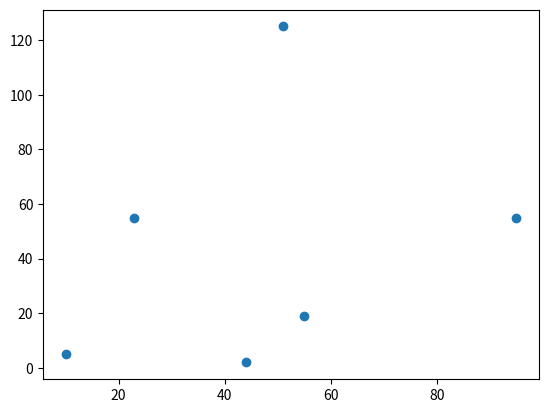

Write Python code to recreate this figure.
import matplotlib.pyplot as plt

"""
散布図
"""

x=[10,51,44,23,55,95]
y=[5,125,2,55,19,55]
plt.scatter(x,y)
plt.show()
